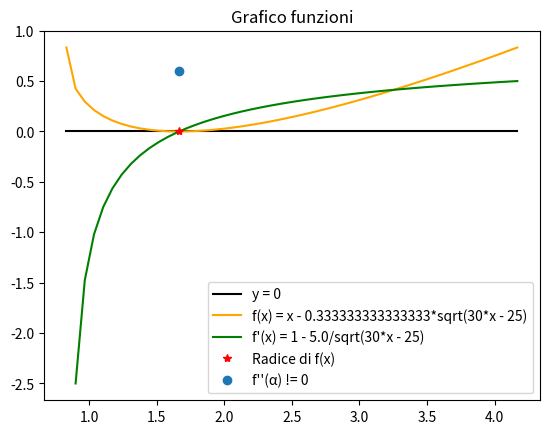
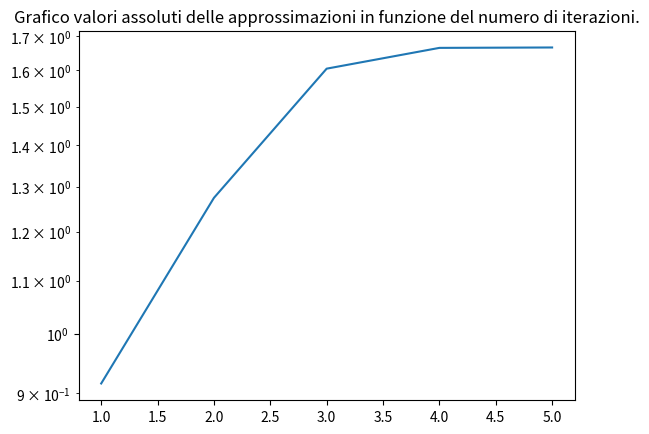

These charts were generated, in order, by the following Python code:
#!/usr/bin/env python3
# -*- coding: utf-8 -*-
"""
ESAME 16 Febbraio 2021 - Esercizio 1.
ZERI DI FUNZIONI.
"""

import numpy as np
from scipy.optimize import fsolve
import sympy as sym
from sympy.utilities.lambdify import lambdify
import matplotlib.pyplot as plt

x = sym.symbols('x')
fname = x - (1 / 3) * (sym.sqrt(30 * x - 25))
fpname = sym.diff(fname, x, 1)
f  = lambdify(x, fname, np)
df = lambdify(x, fpname, np)
ddf = lambdify(x, sym.diff(fpname, x, 1), np)
a = 5 / 6
b = 25 / 6

'''
(a) si stabilisca quante radici reali ha f nell’intervallo [a, b] e si giustifichi la risposta
    La funzione f nell'intervallo [a, b] ha uno zero in α = 1.66666667. Come si evince dal grafico di f, 
    della sua derivata prima e seconda, α è una radice multipla di molteplicità m.
'''
root = fsolve(f, 2)
print("Root (fsolve) = ", root)
x_axis = np.linspace(a, b)
plt.plot(x_axis, 0 * x_axis, 'k', x_axis, f(x_axis), 'orange', x_axis, df(x_axis), 'green', root, f(root), 'r*', 
         root, ddf(root), 'o')
plt.legend(["y = 0", "f(x) = " + str(fname), "f'(x) = " + str(fpname), "Radice di f(x)", "f''(α) != 0"])
plt.title("Grafico funzioni")
plt.show()

'''
(b) si costruisca un metodo iterativo che, partendo da x_0 = 4, converga ad α (zero di f), quadraticamente.
(c) si verifichi numericamente l’ordine di convergenza del metodo implementato al punto b);

    Il metodo di newton cper radici multiple di molteplicità m > 1, la convergenza si riduce a linare. Per ovviare
    a questo inconveniente si premoltiplica il rapporto f(x_i) / f'(x_i) con m, il valore della molteplcità di α. 
    Tale metodo prende il nome di Newton modificato.
'''

def newton_m(fname, fpname, trigger, tolx, toly, max_it, m):
    it = 0
    xk = []
    
    prv = trigger
    f_prv = fname(prv)
    df_prv = fpname(prv)
    
    while True:
        it += 1
        if abs(df_prv) < np.spacing(1):
            print("df_prv nulla")
            return prv, xk, it
        nxt = prv - m * (f_prv / df_prv)
        f_nxt = fname(nxt)
        df_nxt = fpname(nxt)
        xk.append(nxt)
        
        if it >= max_it or abs(nxt - prv) < tolx * abs(nxt) or abs(f_nxt) < toly:
            if it >= max_it:
                print("Numero massimo di iterazioni raggiunte")
            break
        else:
            prv = nxt
            f_prv = f_nxt
            df_prv = df_nxt
    
    return nxt, xk, it
        
def stima_ordine(xk, it):
    p = []
    
    for k in range(it - 3):
        p.append(np.log(abs(xk[k + 2] - xk[k + 3]) / abs(xk[k + 1] - xk[k + 2])) / 
                 np.log(abs(xk[k + 1] - xk[k + 2]) / abs(xk[k] - xk[k + 1])))
        
    return p[-1]

m = 2           # molteplicità della radice
max_it = 2048
toll = 1e-8
trigger = 4.0
sol, xk, it = newton_m(f, df, trigger, toll, toll, max_it, m)
ordine = stima_ordine(xk, it)
print("Radice di f(x): ", sol, " raggiunto con", it, "iterazioni. Ordine di convergenza: ", ordine)

'''
(d) Si rappresenti in un grafico in scala semilogaritmica sulle y il vettore dei valori assoluti di tutte le 
    approssimazioni calcolate dal procedimento iterativo (comprese tra |x0| e |α|), in funzione del numero di 
    iterazioni compiute.
'''
plt.semilogy(range(1, it + 1), xk)
plt.title("Grafico valori assoluti delle approssimazioni in funzione del numero di iterazioni.")
plt.show()

'''
(e) Si stabilisca se il metodo iterativo proposto al punto b) può convergere ad α quadraticamente anche
    partendo dall’estremo sinistro dell’intervallo, ossia da x0 = 5 / 6 , e si giustifichi la risposta. 
    
    NON converge perché in a la derivata prima di f si annulla. 
'''
sol, xk, it = newton_m(f, df, a, toll, toll, max_it, m)
print("Radice di f(x): ", sol, " raggiunto con", it, "iterazioni.")
